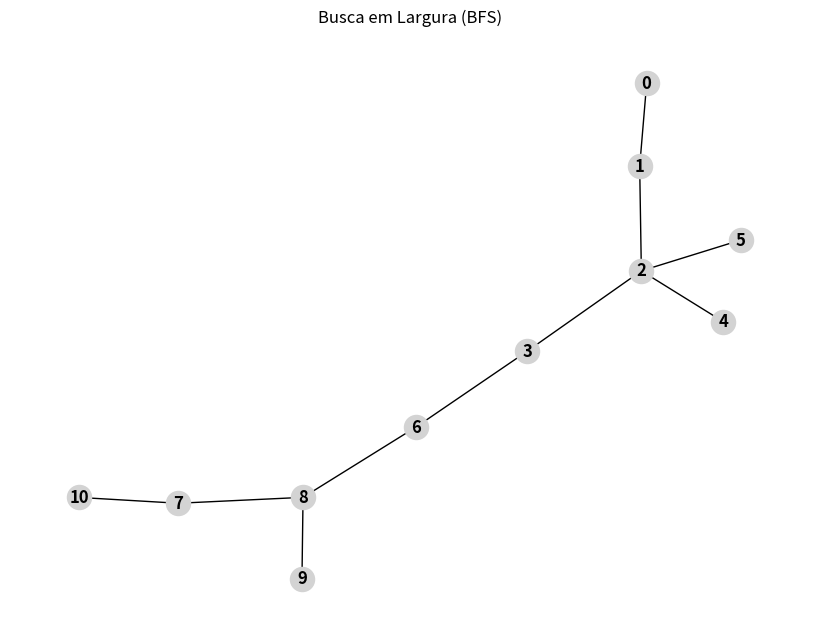

Write Python code to recreate this figure.
import matplotlib.pyplot as plt
import networkx as nx

# Definição do grafo
grafo = {
    0: [1],
    1: [0, 2],
    2: [1, 3, 4, 5],
    3: [2, 4, 5, 6],
    4: [2, 3, 5, 6],
    5: [2, 3, 4, 6],
    6: [3, 4, 5, 8],
    7: [8, 10],
    8: [6, 7, 9],
    9: [8, 10],
    10: [7, 9]
}

# Função de busca em largura com exibição da fila e conexões visitadas
def busca_em_largura(grafo, primeiro_elemento):
    conexoes = []
    fila = [primeiro_elemento]
    visitados = {primeiro_elemento}

    while len(fila) > 0:
        print("Fila atual:", fila)  # Exibe o estado da fila
        v = fila.pop(0)  # Remove o primeiro elemento da fila
        
        for w in grafo[v]:
            if w not in visitados:
                fila.append(w)
                visitados.add(w)
                conexoes.append((v, w))  # Insere a conexão
        
    print("Conexões visitadas (BFS):", ', '.join(f'({v}, {w})' for v, w in conexoes))  # Exibe conexões em uma linha
    return conexoes

# Executando a busca em largura
conexoes_bfs = busca_em_largura(grafo, 0)

# Criando o grafo para visualização
G = nx.Graph()
G.add_edges_from(conexoes_bfs)

# Plotando o grafo
plt.figure(figsize=(8, 6))
nx.draw(G, with_labels=True, node_color="lightgray", edge_color="black", font_weight="bold")
plt.title("Busca em Largura (BFS)")
plt.show()
